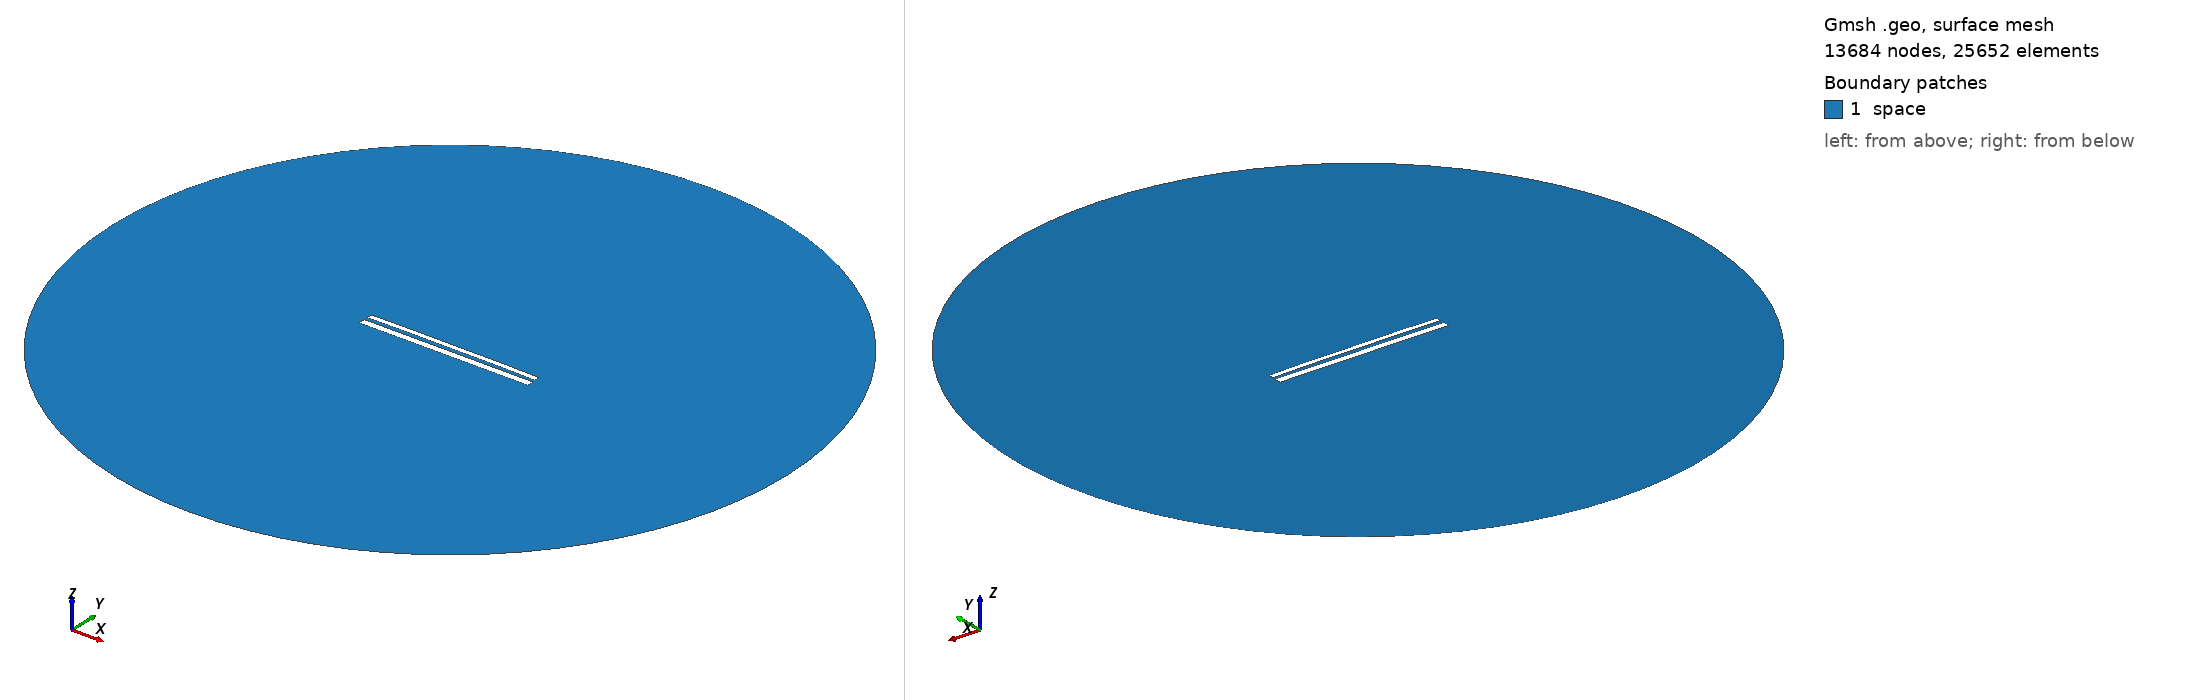

Gmsh geometry script, surface-meshed: 13684 nodes, 25652 surface elements. Boundary patches (legend numbers): 1 space. Left view from above one corner, right view from below the opposite corner. Legend entries are the model's physical surfaces. The drawing asked Gmsh for element sizes between 1% and 20% of the model's largest extent; the script's own settings can give other sizes.

=== 10864.geo (drawn) ===
//---------------------------------------
// Geometry kernel
//---------------------------------------

SetFactory("OpenCASCADE");



//---------------------------------------
// Parameters of the geometry
//---------------------------------------

// Overetch of the upper plate
overetch = 0.375;

// Distance between the plates
distance = 2.0;

// Discretization over the x axis (for the deformation)
nx = 50; 

// Length of the plate
L = 100 - overetch; 

// Number of modes
n = 4; 

// 1st mode coefficient
coeff(1) = -0.075;
beta(1) = 0.596864 * 3.1415926535 / L;

// 2nd mode coefficient
coeff(2) = 0.15;
beta(2) = 1.49418 * 3.1415926535 / L;

// 3rd mode coefficient
coeff(3) = 0.0;
beta(3) = 2.50025 * 3.1415926535 / L;

// 4th mode coefficient
coeff(4) = 0.07499999999999998;
beta(4) = 3.49999 * 3.1415926535 / L;



//---------------------------------------
// Upper plate (deformed rectangle)
//---------------------------------------

// Coordiantes of the upper plate
xmin = -50;
xmax = 50 - overetch;

// Height of the upper plate
yheight = 4 - 2 * overetch;

// Indexes of the points
UpperID[] = {};
LowerID[] = {};
LeftID[] = {};
RightID[] = {};

// Point index
p = 1;

// Horizontal edges
For i In {1:nx}
    x = xmin + (i-1)*(xmax - xmin)/(nx-1);

    y_bottom = distance / 2 + overetch;
    For j In {1:n}
        C = (Cosh(beta(j)*L) + Cos(beta(j)*L)) / (Sinh(beta(j)*L) + Sin(beta(j)*L));
        y_bottom  = y_bottom + coeff(j) * (Cosh(beta(j)*(x+50)) - Cos(beta(j)*(x+50)) - C * (Sinh(beta(j)*(x+50)) - Sin(beta(j)*(x+50))));
    EndFor

    y_top = y_bottom + yheight;

    Point(p) = {x, y_top, 0, 1.0};
    UpperID[i] = p;
    p = p + 1;

    Point(p) = {x, y_bottom, 0, 1.0};
    LowerID[i] = p;
    p = p + 1;
EndFor

// Create point lists
UpperPts[] = {}; LowerPts[] = {};
For i In {1:nx}
  UpperPts[] += {UpperID[i]};
  LowerPts[] += {LowerID[i]};
EndFor

// Build splines
Spline(1) = {UpperPts[]};
Spline(2) = {LowerPts[]};
Line(3) = {LowerPts[nx-1], UpperPts[nx-1]};
Line(4) = {LowerPts[0], UpperPts[0]};

// Build the plane surface
Curve Loop(1) = {2, 3, -1, -4};
Plane Surface(1) = {1};



//---------------------------------------
// Lower plate (rectangle)
//---------------------------------------

// Vertices
Point(1001) = {-50, -1, 0, 1.0};
Point(1002) = { 50, -1, 0, 1.0};
Point(1003) = { 50,  -5, 0, 1.0};
Point(1004) = {-50,  -5, 0, 1.0};

// Edges
Line(5) = {1001, 1002};
Line(6) = {1002, 1003};
Line(7) = {1003, 1004};
Line(8) = {1004, 1001};

// Plane surface
Line Loop(2) = {5, 6, 7, 8};
Plane Surface(2) = {2}; 



//---------------------------------------
// Outer (fictious) boundary
//---------------------------------------

// Points
Point(1005) = {0, 0, 0};       // Center
Point(1006) = {200, 0, 0};     // Start point
Point(1007) = {0, 200, 0};     // 90 degrees
Point(1008) = {-200, 0, 0};    // 180 degrees
Point(1009) = {0, -200, 0};    // 270 degrees

// Circle arcs (each needs start, center, end)
Circle(9) = {1006, 1005, 1007};
Circle(10) = {1007, 1005, 1008};
Circle(11) = {1008, 1005, 1009};
Circle(12) = {1009, 1005, 1006};

// Plane surface for the entire domain
Curve Loop(3) = {9, 10, 11, 12};
Surface(3) = {3};

// Subtract the plates from the whole domain to obtain the actual domain where we want to solve the equations
BooleanDifference{ Surface{3}; Delete; }{ Surface{1}; Surface{2}; Delete; }




//---------------------------------------
// Transfinite Lines/Curves
//---------------------------------------

// Set the number of points on the boundaries
r = 7;

// Plates
Transfinite Curve {1, 2} = 50*r Using Progression 1;
Transfinite Curve {3, 4} = 2*r Using Progression 1;
Transfinite Line {5, 7} = 50*r Using Progression 1;
Transfinite Line {6, 8} = 2*r Using Progression 1;

// Outer boundary
Transfinite Line {9, 10, 11, 12} = 20 Using Progression 1;



//---------------------------------------
// Physical groups
//---------------------------------------                

// Physical curves (boundaries)
Physical Line("force_segment", 10) = {2};
Physical Line("upper_plate", 11) = {1, 3, 4};
Physical Line("lower_plate", 12) = {5, 6, 7, 8};
Physical Line("boundary", 20) = {9, 10, 11, 12};

// Physical Surfaces
Physical Surface("space", 30) = {3};



//---------------------------------------
// 6. Generate the Mesh
//---------------------------------------

// 2D mesh generation
Mesh 2;
